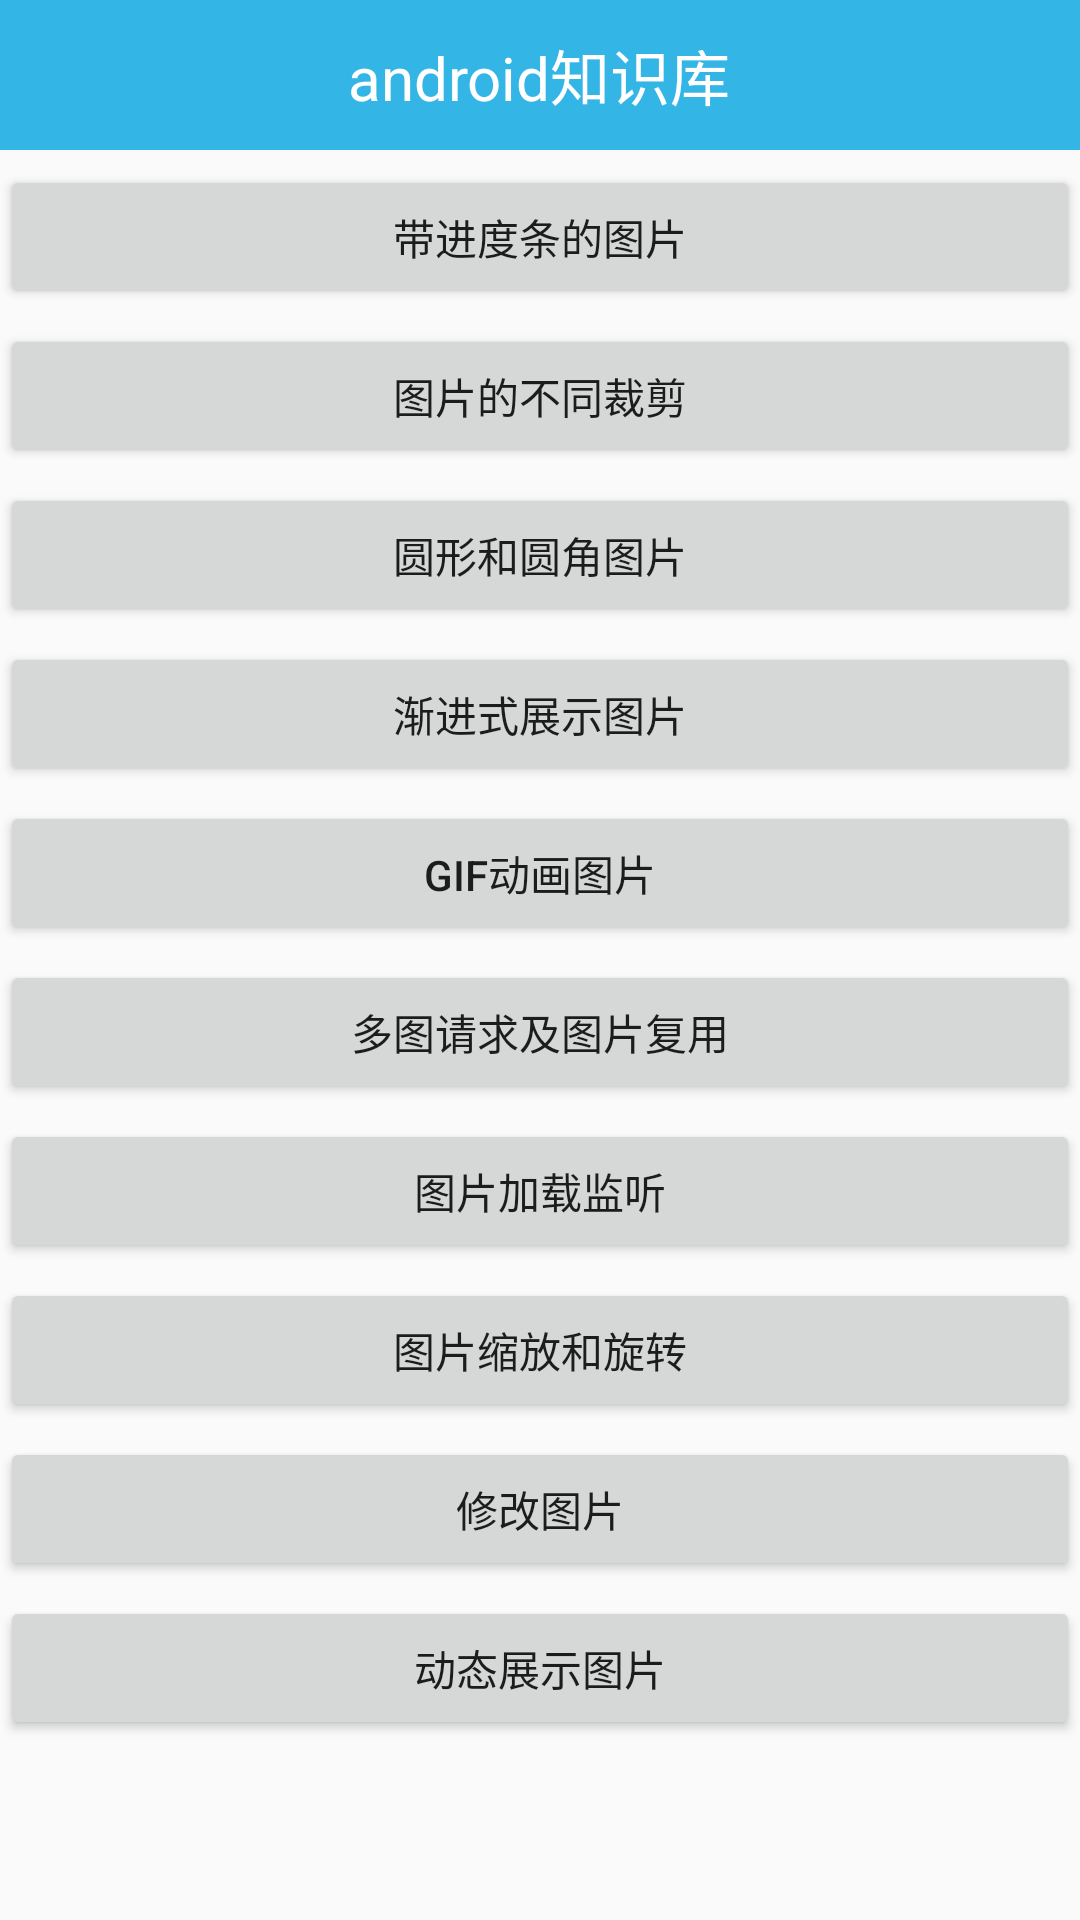

This screen was rendered from an Android layout file. Write that file and the resources it references.
<!-- AndroidManifest.xml: application theme AppTheme -->
<!-- res/layout/activity_fresco.xml -->
<?xml version="1.0" encoding="utf-8"?>
<LinearLayout xmlns:android="http://schemas.android.com/apk/res/android"
    xmlns:fresco="http://schemas.android.com/apk/res-auto"
    xmlns:tools="http://schemas.android.com/tools"
    android:id="@+id/activity_fresco"
    android:layout_width="match_parent"
    android:layout_height="match_parent"
    android:orientation="vertical">

    <include layout="@layout/titlebar"></include>

    <ScrollView
        android:layout_width="match_parent"
        android:layout_height="match_parent">

        <LinearLayout
            android:layout_width="match_parent"
            android:layout_height="match_parent"
            android:orientation="vertical">

            <Button
                android:id="@+id/bt_fresco_spimg"
                android:layout_width="match_parent"
                android:layout_height="wrap_content"
                android:layout_marginTop="5dp"
                android:text="带进度条的图片" />

            <Button
                android:id="@+id/bt_fresco_crop"
                android:layout_width="match_parent"
                android:layout_height="wrap_content"
                android:layout_marginTop="5dp"
                android:text="图片的不同裁剪" />

            <Button
                android:id="@+id/bt_fresco_circleAndCorner"
                android:layout_width="match_parent"
                android:layout_height="wrap_content"
                android:layout_marginTop="5dp"
                android:text="圆形和圆角图片" />

            <Button
                android:id="@+id/bt_fresco_jpeg"
                android:layout_width="match_parent"
                android:layout_height="wrap_content"
                android:layout_marginTop="5dp"
                android:text="渐进式展示图片" />

            <Button
                android:id="@+id/bt_fresco_gif"
                android:layout_width="match_parent"
                android:layout_height="wrap_content"
                android:layout_marginTop="5dp"
                android:text="GIF动画图片" />

            <Button
                android:id="@+id/bt_fresco_multi"
                android:layout_width="match_parent"
                android:layout_height="wrap_content"
                android:layout_marginTop="5dp"
                android:text="多图请求及图片复用" />

            <Button
                android:id="@+id/bt_fresco_listener"
                android:layout_width="match_parent"
                android:layout_height="wrap_content"
                android:layout_marginTop="5dp"
                android:text="图片加载监听" />

            <Button
                android:id="@+id/bt_fresco_resize"
                android:layout_width="match_parent"
                android:layout_height="wrap_content"
                android:layout_marginTop="5dp"
                android:text="图片缩放和旋转" />

            <Button
                android:id="@+id/bt_fresco_modifyImg"
                android:layout_width="match_parent"
                android:layout_height="wrap_content"
                android:layout_marginTop="5dp"
                android:text="修改图片" />

            <Button
                android:id="@+id/bt_fresco_autoSizeImg"
                android:layout_width="match_parent"
                android:layout_height="wrap_content"
                android:layout_marginTop="5dp"
                android:text="动态展示图片" />
        </LinearLayout>
    </ScrollView>
</LinearLayout>
<!-- res/layout/titlebar.xml (included above) -->
<?xml version="1.0" encoding="utf-8"?>
<LinearLayout xmlns:android="http://schemas.android.com/apk/res/android"
    android:layout_width="match_parent"
    android:layout_height="50dp"
    android:id="@+id/titlebar"
    android:background="@android:color/holo_blue_light"
    android:gravity="center"
    android:orientation="horizontal">


    <TextView
        android:id="@+id/tv_title"
        android:layout_width="wrap_content"
        android:layout_height="wrap_content"
        android:text="android知识库"
        android:textColor="@android:color/white"
        android:textSize="20sp" />

</LinearLayout>
<!-- resources referenced by this layout -->
<resources>
  <style name="AppTheme" parent="Base.Theme.AppCompat.Light.DarkActionBar">
          
          <item name="colorPrimary">@color/colorPrimary</item>
          <item name="colorPrimaryDark">@color/colorPrimaryDark</item>
          <item name="colorAccent">@color/colorAccent</item>
      </style>
  <color name="colorPrimary">#3F51B5</color>
  <color name="colorPrimaryDark">#303F9F</color>
  <color name="colorAccent">#FF4081</color>
</resources>
